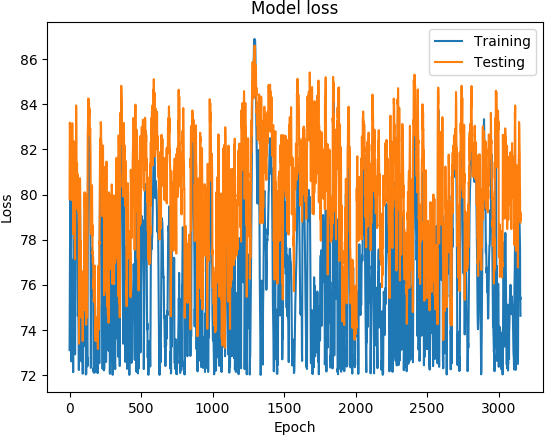

Data behind this chart, as committed beside it:
('DATETIME', 'REAL', 'PREDICTED')
1468011600, 73.1, 79.79
1468012200, 74.89, 82.04
1468012800, 76.21, 83.19
1468013400, 77.5, 82.72
1468014000, 78.48, 82.39
1468014600, 79.19, 82.33
1468015200, 80.05, 82.83
1468015800, 80.08, 82.9
1468016400, 78.7, 82.24
1468017000, 77.13, 81.24
1468017600, 76.51, 81.31
1468018200, 75.98, 80.77
1468018800, 74.73, 80.39
1468171200, 72.6, 79.76
1468171800, 75.44, 82.77
1468172400, 76.66, 82.85
1468173000, 76.9, 82.33
1468173600, 77.11, 82.16
1468174200, 76.75, 81.38
1468174800, 75.89, 83.16
1468175400, 75.78, 81.23
1468176000, 75.44, 81.6
1468176600, 75.41, 81.46
1468177200, 74.73, 81.42
1468177800, 73.11, 81.08
1468350600, 72.12, 78.24
1468351200, 74.8, 79.11
1468351800, 77.06, 80.17
1468352400, 78.27, 82.37
1468353000, 78.59, 81.21
1468353600, 78.31, 81.25
1468354200, 77.66, 80.88
1468354800, 77.03, 80.54
1468355400, 76.41, 78.84
1468356000, 75.72, 78.88
1468356600, 74.92, 78.05
1468357200, 74.07, 78.09
1468357800, 73.32, 77.13
1468358400, 72.91, 77.13
1468348200, 72.95, 79.85
1468348800, 76.07, 80.64
1468349400, 77.59, 81.76
1468350000, 78.26, 81.39
1468350600, 78.89, 81.91
1468351200, 79.38, 81.05
1468351800, 80.23, 82.22
1468352400, 81.05, 83.95
1468353000, 80.93, 83.43
1468353600, 80.23, 82.75
1468354200, 79.83, 80.84
1468354800, 79.31, 81.11
1468355400, 78.86, 80.48
1468356000, 78.52, 81.4
1468356600, 78.21, 80.65
1468357200, 77.65, 79.84
1468357800, 77.42, 80.74
1468358400, 77.25, 79.4
1468359000, 75.89, 80.9
1468359600, 74.62, 79.32
1468360200, 74.81, 79.89
... 3,094 more rows
